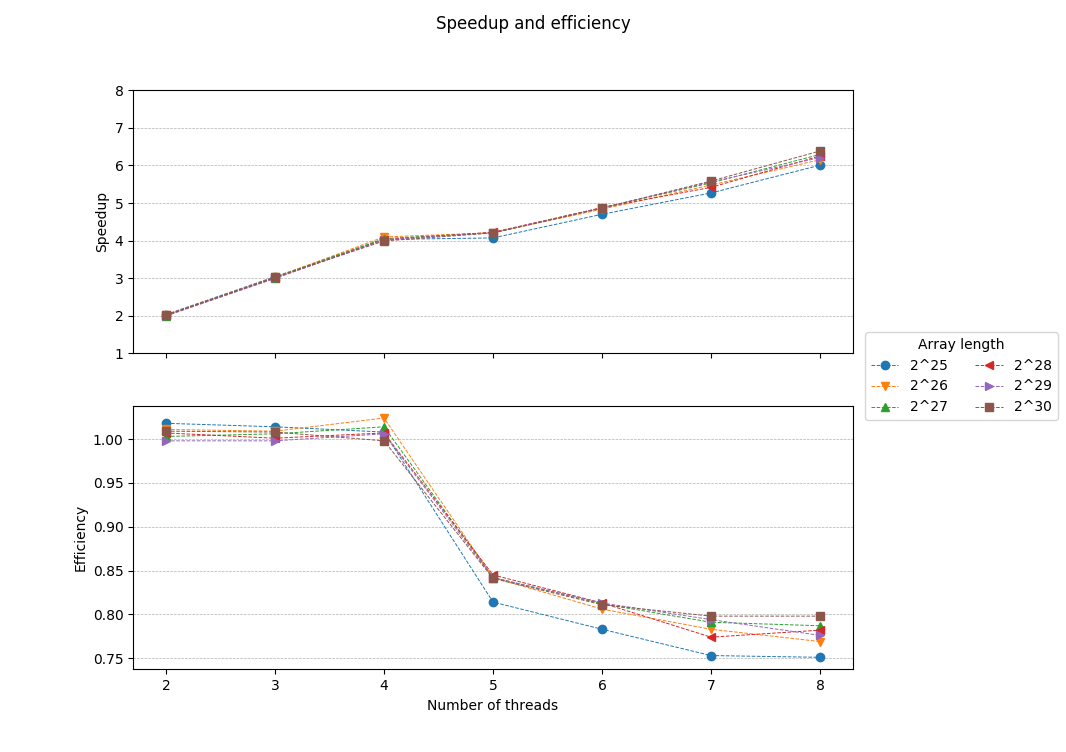

Source data for this figure (header and first rows):
Array length, Threads, Time, Speedup, Efficiency, Percent error
2^25, 1, 1.340, 1.000, 1.000, 0.226
2^25, 2, 0.659, 2.035, 1.018, 0.226
2^25, 3, 0.441, 3.042, 1.014, 0.226
2^25, 4, 0.332, 4.033, 1.008, 0.226
2^25, 5, 0.329, 4.072, 0.814, 0.226
2^25, 6, 0.285, 4.701, 0.783, 0.226
2^25, 7, 0.254, 5.269, 0.753, 0.226
2^25, 8, 0.223, 6.007, 0.751, 0.226
2^26, 1, 2.716, 1.000, 1.000, 0.279
2^26, 2, 1.343, 2.023, 1.011, 0.279
2^26, 3, 0.898, 3.026, 1.009, 0.279
2^26, 4, 0.663, 4.098, 1.024, 0.279
2^26, 5, 0.645, 4.210, 0.842, 0.279
2^26, 6, 0.562, 4.837, 0.806, 0.279
2^26, 7, 0.496, 5.480, 0.783, 0.279
2^26, 8, 0.442, 6.152, 0.769, 0.279
2^27, 1, 5.427, 1.000, 1.000, 0.454
2^27, 2, 2.706, 2.006, 1.003, 0.454
2^27, 3, 1.798, 3.019, 1.006, 0.454
2^27, 4, 1.338, 4.055, 1.014, 0.454
2^27, 5, 1.289, 4.210, 0.842, 0.454
2^27, 6, 1.114, 4.873, 0.812, 0.454
2^27, 7, 0.980, 5.536, 0.791, 0.454
2^27, 8, 0.862, 6.294, 0.787, 0.454
2^28, 1, 10.82, 1.000, 1.000, 1.591
2^28, 2, 5.375, 2.014, 1.007, 1.591
2^28, 3, 3.606, 3.002, 1.001, 1.591
2^28, 4, 2.687, 4.028, 1.007, 1.591
2^28, 5, 2.563, 4.223, 0.845, 1.591
2^28, 6, 2.219, 4.878, 0.813, 1.591
2^28, 7, 1.998, 5.417, 0.774, 1.591
2^28, 8, 1.731, 6.253, 0.782, 1.591
2^29, 1, 21.65, 1.000, 1.000, 0.534
2^29, 2, 10.85, 1.996, 0.998, 0.534
2^29, 3, 7.228, 2.995, 0.998, 0.534
2^29, 4, 5.380, 4.024, 1.006, 0.534
2^29, 5, 5.142, 4.210, 0.842, 0.534
2^29, 6, 4.440, 4.875, 0.813, 0.534
2^29, 7, 3.894, 5.559, 0.794, 0.534
2^29, 8, 3.486, 6.209, 0.776, 0.534
2^30, 1, 43.31, 1.000, 1.000, 0.647
2^30, 2, 21.46, 2.018, 1.009, 0.647
2^30, 3, 14.32, 3.024, 1.008, 0.647
2^30, 4, 10.85, 3.991, 0.998, 0.647
2^30, 5, 10.3, 4.204, 0.841, 0.647
2^30, 6, 8.905, 4.864, 0.811, 0.647
2^30, 7, 7.755, 5.585, 0.798, 0.647
2^30, 8, 6.783, 6.385, 0.798, 0.647
